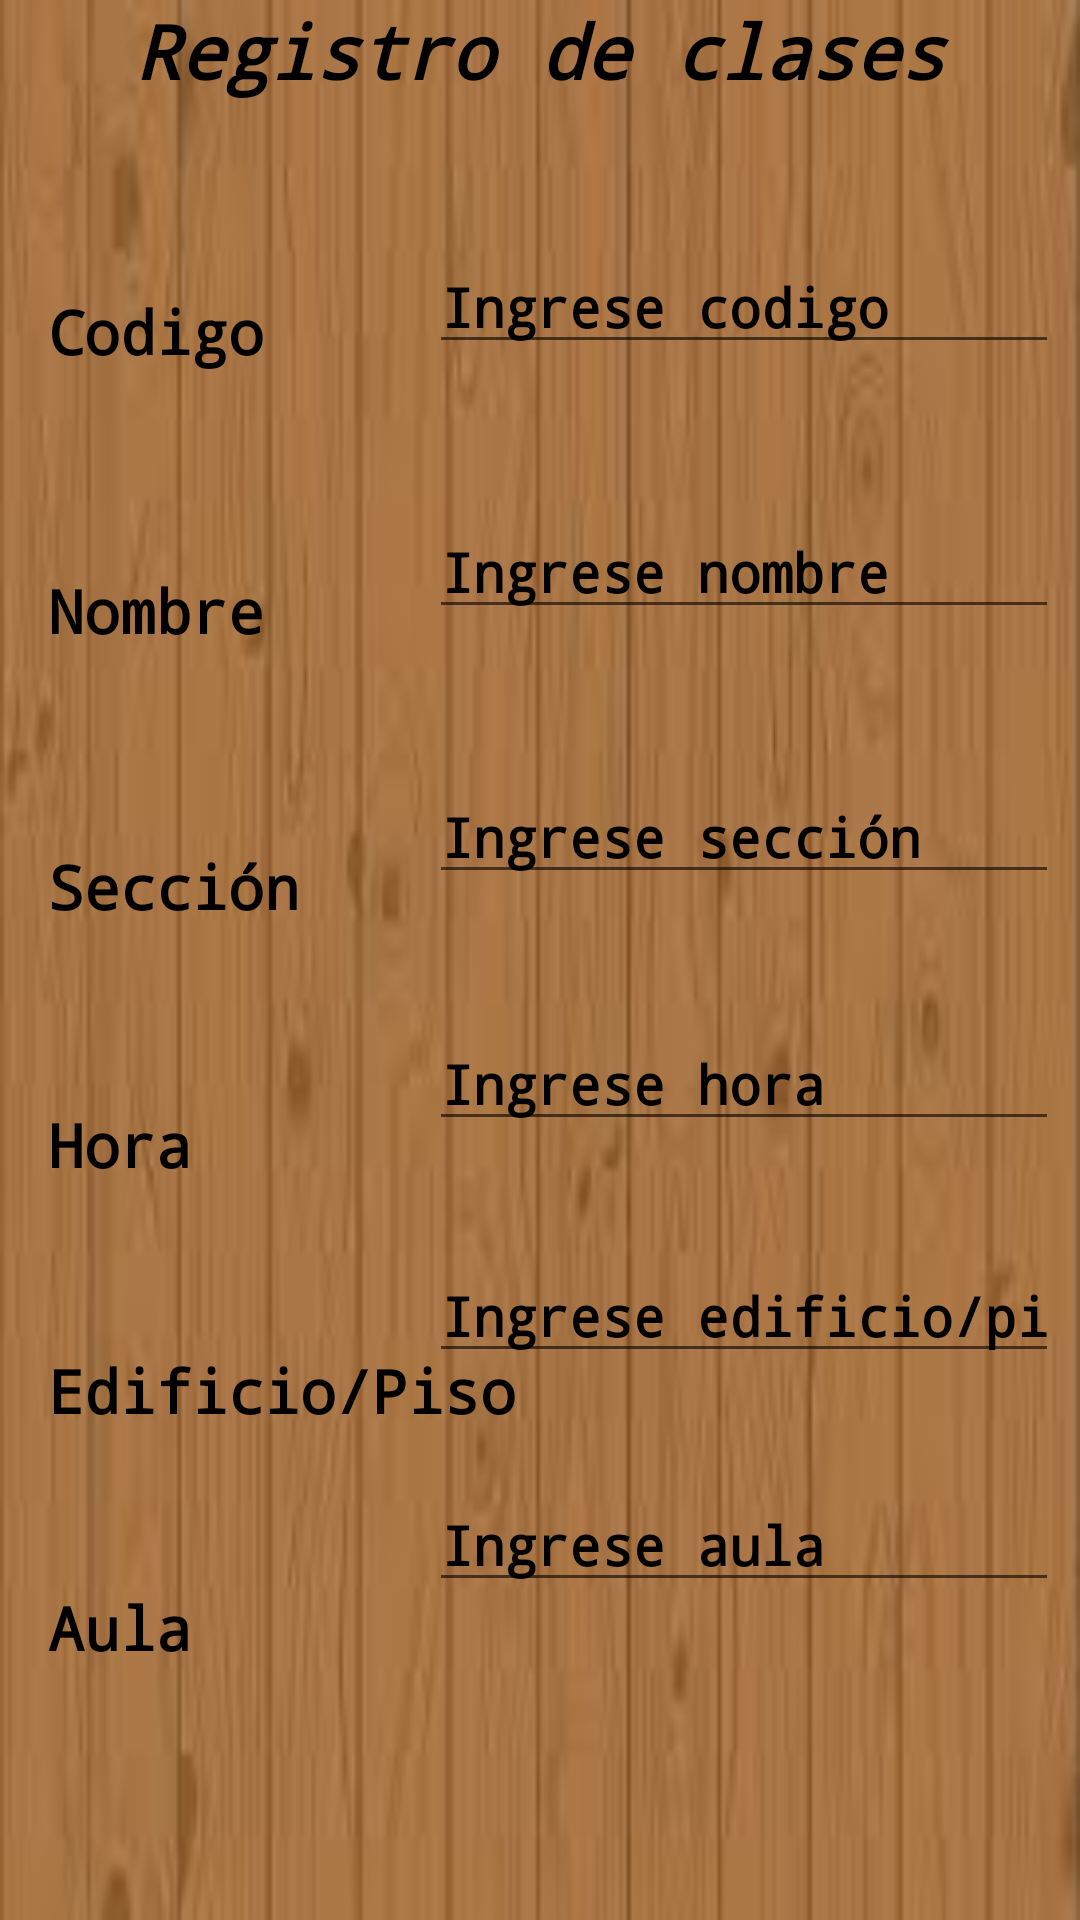

This screen was rendered from an Android layout file. Write that file and the resources it references.
<!-- AndroidManifest.xml: application theme Theme.PDM_2021_III_P2_LABORATORIO2 -->
<!-- res/layout/activity_clases.xml -->
<?xml version="1.0" encoding="utf-8"?>
<androidx.constraintlayout.widget.ConstraintLayout xmlns:android="http://schemas.android.com/apk/res/android"
    xmlns:app="http://schemas.android.com/apk/res-auto"
    xmlns:tools="http://schemas.android.com/tools"
    android:layout_width="match_parent"
    android:layout_height="match_parent"
    android:background="@drawable/fondo_madera"
    tools:context=".ClasesActivity">

    <TextView
        android:id="@+id/txvTitulo"
        android:layout_width="0dp"
        android:layout_height="0dp"
        android:fontFamily="monospace"
        android:text="Registro de clases"
        android:textAlignment="center"
        android:textAllCaps="false"
        android:textColor="#000000"
        android:textColorHighlight="#FFFFFF"
        android:textColorHint="#FFFFFF"
        android:textColorLink="#FFFFFF"
        android:textSize="25dp"
        android:textStyle="bold|italic"
        app:layout_constraintBottom_toBottomOf="@+id/btnRegresar2"
        app:layout_constraintEnd_toEndOf="parent"
        app:layout_constraintStart_toStartOf="parent"
        app:layout_constraintTop_toTopOf="parent" />

    <TextView
        android:id="@+id/txvCodigo"
        android:layout_width="wrap_content"
        android:layout_height="wrap_content"
        android:layout_marginStart="16dp"
        android:layout_marginTop="97dp"
        android:layout_marginBottom="93dp"
        android:fontFamily="monospace"
        android:text="Codigo"
        android:textColor="#000000"
        android:textColorHighlight="#FFFFFF"
        android:textColorHint="#FFFFFF"
        android:textColorLink="#FFFFFF"
        android:textSize="20sp"
        android:textStyle="bold"
        app:layout_constraintBottom_toBottomOf="@+id/txvNombre"
        app:layout_constraintStart_toStartOf="parent"
        app:layout_constraintTop_toTopOf="parent" />

    <TextView
        android:id="@+id/txvNombre"
        android:layout_width="wrap_content"
        android:layout_height="wrap_content"
        android:layout_marginStart="16dp"
        android:layout_marginTop="190dp"
        android:fontFamily="monospace"
        android:text="Nombre"
        android:textColor="#000000"
        android:textColorHighlight="#FFFFFF"
        android:textColorHint="#FFFFFF"
        android:textColorLink="#FFFFFF"
        android:textSize="20sp"
        android:textStyle="bold"
        app:layout_constraintStart_toStartOf="parent"
        app:layout_constraintTop_toTopOf="parent" />

    <TextView
        android:id="@+id/txvSeccion"
        android:layout_width="wrap_content"
        android:layout_height="wrap_content"
        android:layout_marginStart="16dp"
        android:layout_marginTop="65dp"
        android:fontFamily="monospace"
        android:text="Sección"
        android:textColor="#000000"
        android:textColorHighlight="#FFFFFF"
        android:textColorHint="#FFFFFF"
        android:textColorLink="#FFFFFF"
        android:textSize="20sp"
        android:textStyle="bold"
        app:layout_constraintStart_toStartOf="parent"
        app:layout_constraintTop_toBottomOf="@+id/txvNombre" />

    <TextView
        android:id="@+id/txvHora"
        android:layout_width="wrap_content"
        android:layout_height="wrap_content"
        android:layout_marginStart="16dp"
        android:layout_marginTop="59dp"
        android:fontFamily="monospace"
        android:text="Hora"
        android:textColor="#000000"
        android:textColorHighlight="#FFFFFF"
        android:textColorHint="#FFFFFF"
        android:textColorLink="#FFFFFF"
        android:textSize="20sp"
        android:textStyle="bold"
        app:layout_constraintStart_toStartOf="parent"
        app:layout_constraintTop_toBottomOf="@+id/txvSeccion" />

    <TextView
        android:id="@+id/txvEdificio"
        android:layout_width="wrap_content"
        android:layout_height="wrap_content"
        android:layout_marginStart="16dp"
        android:layout_marginTop="55dp"
        android:fontFamily="monospace"
        android:text="Edificio/Piso"
        android:textColor="#000000"
        android:textColorHighlight="#FFFFFF"
        android:textColorHint="#FFFFFF"
        android:textColorLink="#FFFFFF"
        android:textSize="20sp"
        android:textStyle="bold"
        app:layout_constraintStart_toStartOf="parent"
        app:layout_constraintTop_toBottomOf="@+id/txvHora" />

    <TextView
        android:id="@+id/txvAula"
        android:layout_width="wrap_content"
        android:layout_height="wrap_content"
        android:layout_marginStart="16dp"
        android:layout_marginTop="52dp"
        android:fontFamily="monospace"
        android:text="Aula"
        android:textColor="#000000"
        android:textColorHighlight="#FFFFFF"
        android:textColorHint="#FFFFFF"
        android:textColorLink="#FFFFFF"
        android:textSize="20sp"
        android:textStyle="bold"
        app:layout_constraintStart_toStartOf="parent"
        app:layout_constraintTop_toBottomOf="@+id/txvEdificio" />

    <EditText
        android:id="@+id/txtCodigo"
        android:layout_width="wrap_content"
        android:layout_height="wrap_content"
        android:layout_marginTop="80dp"
        android:layout_marginEnd="7dp"
        android:ems="10"
        android:fontFamily="monospace"
        android:hint="Ingrese codigo"
        android:inputType="number"
        android:textColor="#000000"
        android:textColorHighlight="#FFFFFF"
        android:textColorHint="#000000"
        android:textColorLink="#FFFFFF"
        android:textStyle="bold"
        app:layout_constraintEnd_toEndOf="parent"
        app:layout_constraintTop_toTopOf="parent" />

    <EditText
        android:id="@+id/txtNombre2"
        android:layout_width="wrap_content"
        android:layout_height="wrap_content"
        android:layout_marginTop="47dp"
        android:layout_marginEnd="7dp"
        android:ems="10"
        android:fontFamily="monospace"
        android:hint="Ingrese nombre"
        android:inputType="textPersonName"
        android:textColor="#000000"
        android:textColorHighlight="#FFFFFF"
        android:textColorHint="#000000"
        android:textColorLink="#FFFFFF"
        android:textStyle="bold"
        app:layout_constraintEnd_toEndOf="parent"
        app:layout_constraintTop_toBottomOf="@+id/txtCodigo" />

    <EditText
        android:id="@+id/txtSeccion"
        android:layout_width="wrap_content"
        android:layout_height="wrap_content"
        android:layout_marginTop="47dp"
        android:layout_marginEnd="7dp"
        android:ems="10"
        android:fontFamily="monospace"
        android:hint="Ingrese sección"
        android:inputType="textPersonName"
        android:textColor="#000000"
        android:textColorHighlight="#FFFFFF"
        android:textColorHint="#000000"
        android:textColorLink="#FFFFFF"
        android:textStyle="bold"
        app:layout_constraintEnd_toEndOf="parent"
        app:layout_constraintTop_toBottomOf="@+id/txtNombre2" />

    <EditText
        android:id="@+id/txtHora"
        android:layout_width="wrap_content"
        android:layout_height="wrap_content"
        android:layout_marginTop="41dp"
        android:layout_marginEnd="7dp"
        android:ems="10"
        android:fontFamily="monospace"
        android:hint="Ingrese hora"
        android:inputType="text"
        android:textColor="#000000"
        android:textColorHighlight="#FFFFFF"
        android:textColorHint="#000000"
        android:textColorLink="#FFFFFF"
        android:textStyle="bold"
        app:layout_constraintEnd_toEndOf="parent"
        app:layout_constraintTop_toBottomOf="@+id/txtSeccion" />

    <EditText
        android:id="@+id/txtEdificio"
        android:layout_width="wrap_content"
        android:layout_height="wrap_content"
        android:layout_marginTop="36dp"
        android:layout_marginEnd="7dp"
        android:ems="10"
        android:fontFamily="monospace"
        android:hint="Ingrese edificio/piso"
        android:inputType="textPersonName"
        android:textColor="#000000"
        android:textColorHighlight="#FFFFFF"
        android:textColorHint="#000000"
        android:textColorLink="#FFFFFF"
        android:textStyle="bold"
        app:layout_constraintEnd_toEndOf="parent"
        app:layout_constraintTop_toBottomOf="@+id/txtHora" />

    <EditText
        android:id="@+id/txtAula"
        android:layout_width="wrap_content"
        android:layout_height="wrap_content"
        android:layout_marginTop="35dp"
        android:layout_marginEnd="7dp"
        android:ems="10"
        android:fontFamily="monospace"
        android:hint="Ingrese aula"
        android:inputType="number"
        android:textColor="#000000"
        android:textColorHighlight="#FFFFFF"
        android:textColorHint="#000000"
        android:textColorLink="#FFFFFF"
        android:textStyle="bold"
        app:layout_constraintEnd_toEndOf="parent"
        app:layout_constraintTop_toBottomOf="@+id/txtEdificio" />

    <Button
        android:id="@+id/btnGuardar2"
        android:layout_width="wrap_content"
        android:layout_height="wrap_content"
        android:layout_marginTop="78dp"
        android:layout_marginBottom="75dp"
        android:backgroundTint="#9C4605"
        android:fontFamily="monospace"
        android:text="Guardar"
        android:textColor="#FFFFFF"
        app:icon="?attr/actionModePasteDrawable"
        app:iconTint="#FFFFFF"
        app:layout_constraintBottom_toBottomOf="parent"
        app:layout_constraintEnd_toEndOf="parent"
        app:layout_constraintStart_toStartOf="parent"
        app:layout_constraintTop_toTopOf="@+id/txvAula" />

    <Button
        android:id="@+id/btnRegresar2"
        android:layout_width="84dp"
        android:layout_height="38dp"
        android:background="#00EF5350"
        android:backgroundTint="#00FFFFFF"
        android:textColor="#FFFFFF"
        android:textStyle="bold|italic"
        app:icon="?attr/actionModeCloseDrawable"
        app:iconTint="#000000"
        app:layout_constraintStart_toStartOf="@+id/txvTitulo"
        app:layout_constraintTop_toTopOf="parent" />


</androidx.constraintlayout.widget.ConstraintLayout>
<!-- resources referenced by this layout -->
<resources>
  <!-- drawable fondo_madera: jpg bitmap (drawable, 4208 bytes) -->
  <style name="Theme.PDM_2021_III_P2_LABORATORIO2" parent="Theme.MaterialComponents.DayNight.DarkActionBar">
          
          <item name="colorPrimary">@color/purple_500</item>
          <item name="colorPrimaryVariant">@color/purple_700</item>
          <item name="colorOnPrimary">@color/white</item>
          
          <item name="colorSecondary">@color/teal_200</item>
          <item name="colorSecondaryVariant">@color/teal_700</item>
          <item name="colorOnSecondary">@color/black</item>
          
          <item name="android:statusBarColor" tools:targetApi="l">?attr/colorPrimaryVariant</item>
          
      </style>
  <!-- not gathered from this repository: default colours our renderer supplied (Android Studio template values) -->
  <color name="purple_500">#FF6200EE</color>
  <color name="purple_700">#FF3700B3</color>
  <color name="teal_200">#FF03DAC5</color>
  <color name="teal_700">#FF018786</color>
  <color name="black">#FF000000</color>
  <color name="white">#FFFFFFFF</color>
</resources>
